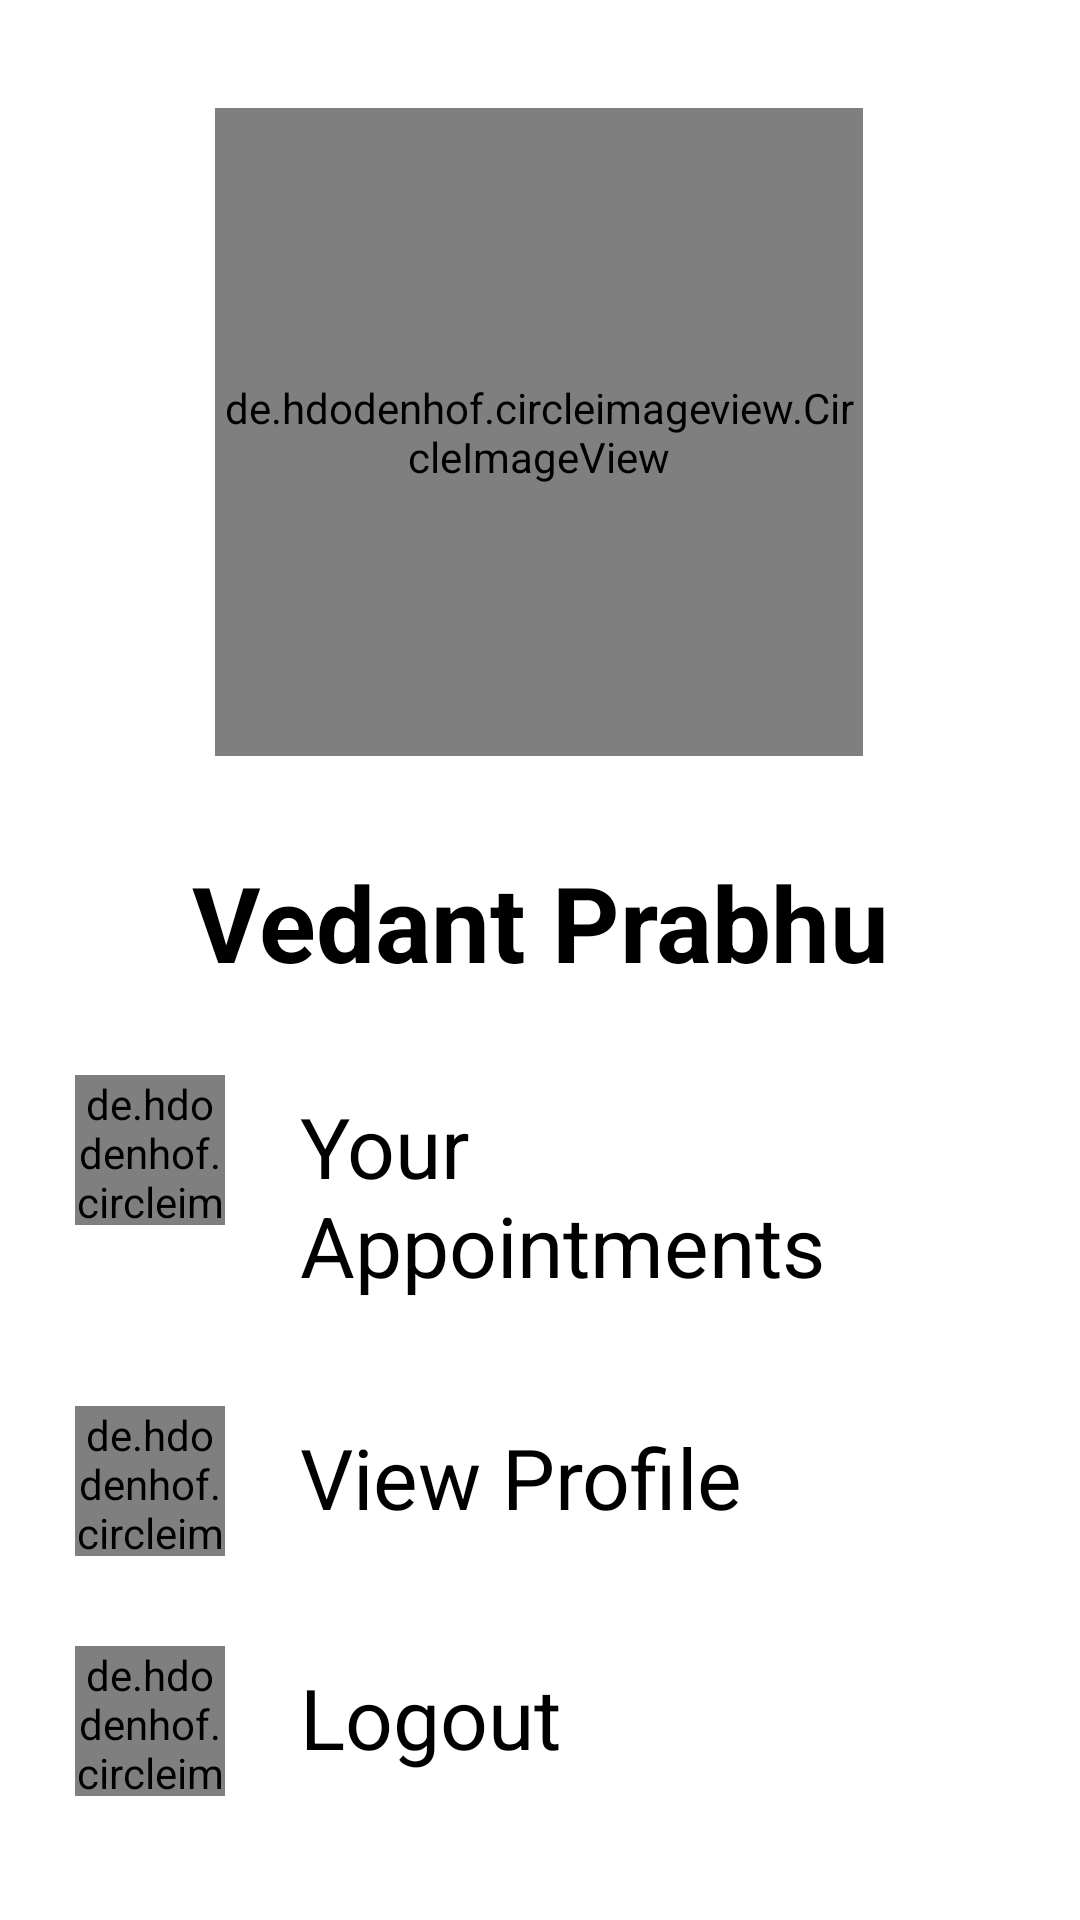

Layout XML and referenced resources for this Android screen:
<!-- AndroidManifest.xml: application theme Theme.Innovathon2022Care4U -->
<!-- res/layout/fragment_dash_profile.xml -->
<?xml version="1.0" encoding="utf-8"?>
<androidx.constraintlayout.widget.ConstraintLayout xmlns:android="http://schemas.android.com/apk/res/android"
    xmlns:app="http://schemas.android.com/apk/res-auto"
    xmlns:tools="http://schemas.android.com/tools"
    android:layout_width="match_parent"
    android:layout_height="match_parent"
    tools:context=".DashProfile">


    <de.hdodenhof.circleimageview.CircleImageView
        android:id="@+id/circleImageView"
        android:layout_width="216dp"
        android:layout_height="216dp"
        android:layout_marginTop="36dp"
        android:src="@drawable/imgop"
        app:civ_border_color="#FF000000"
        app:civ_border_width="2dp"
        app:layout_constraintEnd_toEndOf="parent"
        app:layout_constraintHorizontal_bias="0.498"
        app:layout_constraintStart_toStartOf="parent"
        app:layout_constraintTop_toTopOf="parent" />


    <LinearLayout
        android:id="@+id/linearLayout"
        android:layout_width="match_parent"
        android:layout_height="wrap_content"
        android:layout_margin="10dp"
        android:orientation="vertical"
        app:layout_constraintBottom_toBottomOf="parent"
        app:layout_constraintEnd_toEndOf="parent"
        app:layout_constraintHorizontal_bias="0.473"
        app:layout_constraintStart_toStartOf="parent"
        app:layout_constraintTop_toBottomOf="@+id/textView"
        app:layout_constraintVertical_bias="0.135">

        <LinearLayout
            android:layout_width="match_parent"
            android:layout_height="wrap_content"
            android:layout_margin="5dp"
            android:orientation="horizontal">

            <de.hdodenhof.circleimageview.CircleImageView
                android:layout_width="50dp"
                android:layout_height="50dp"
                android:layout_margin="10dp"
                android:src="@drawable/appointment"
                app:civ_border_color="#FF000000"
                app:civ_border_width="2dp">

            </de.hdodenhof.circleimageview.CircleImageView>

            <TextView
                android:id="@+id/appointments"
                android:layout_width="wrap_content"
                android:text="Your Appointments"
                android:textSize="28sp"
                android:textColor="@color/black"
                android:layout_margin="15dp"
                android:layout_height="wrap_content">

            </TextView>

        </LinearLayout>

        <LinearLayout
            android:layout_width="match_parent"
            android:layout_height="wrap_content"
            android:layout_margin="5dp"
            android:id="@+id/vprof"
            android:orientation="horizontal">

            <de.hdodenhof.circleimageview.CircleImageView
                android:layout_width="50dp"
                android:layout_height="50dp"
                android:layout_margin="10dp"
                android:src="@drawable/resume"
                app:civ_border_color="#FF000000"
                app:civ_border_width="2dp">

            </de.hdodenhof.circleimageview.CircleImageView>

            <TextView
                android:layout_width="wrap_content"
                android:text="View Profile"
                android:textColor="@color/black"
                android:textSize="28sp"
                android:id="@+id/view_my_profile"
                android:layout_margin="15dp"
                android:layout_height="wrap_content">

            </TextView>

        </LinearLayout>

        <LinearLayout
            android:layout_width="match_parent"
            android:layout_height="wrap_content"
            android:layout_margin="5dp"
            android:orientation="horizontal">

            <de.hdodenhof.circleimageview.CircleImageView
                android:layout_width="50dp"
                android:layout_height="50dp"
                android:layout_margin="10dp"
                android:src="@drawable/logout"
                app:civ_border_color="#FF000000"
                app:civ_border_width="2dp">

            </de.hdodenhof.circleimageview.CircleImageView>

            <TextView
                android:id="@+id/log_out"
                android:layout_width="wrap_content"
                android:text="Logout"
                android:textColor="@color/black"
                android:textSize="28sp"
                android:layout_margin="15dp"
                android:layout_height="wrap_content">

            </TextView>

        </LinearLayout>


    </LinearLayout>

    <TextView
        android:id="@+id/textView"
        android:layout_width="match_parent"
        android:layout_height="wrap_content"
        android:layout_marginTop="32dp"
        android:text="Vedant Prabhu"
        android:textAlignment="center"
        android:textColor="@color/black"
        android:textSize="35sp"
        android:textStyle="bold"
        app:layout_constraintEnd_toEndOf="parent"
        app:layout_constraintHorizontal_bias="0.0"
        app:layout_constraintStart_toStartOf="parent"
        app:layout_constraintTop_toBottomOf="@+id/circleImageView" />


</androidx.constraintlayout.widget.ConstraintLayout>
<!-- resources referenced by this layout -->
<resources>
  <color name="black">#FF000000</color>
  <style name="Theme.Innovathon2022Care4U" parent="Theme.MaterialComponents.DayNight.DarkActionBar">
          
          <item name="colorPrimary">@color/purple_500</item>
          <item name="colorPrimaryVariant">@color/purple_700</item>
          <item name="colorOnPrimary">@color/white</item>
          
          <item name="colorSecondary">@color/teal_200</item>
          <item name="colorSecondaryVariant">@color/teal_700</item>
          <item name="colorOnSecondary">@color/black</item>
          
          <item name="android:statusBarColor" tools:targetApi="l">?attr/colorPrimaryVariant</item>
          
      </style>
  <color name="purple_500">#FF6200EE</color>
  <color name="purple_700">#FF3700B3</color>
  <color name="white">#FFFFFFFF</color>
  <color name="teal_200">#FF03DAC5</color>
  <color name="teal_700">#FF018786</color>
</resources>
